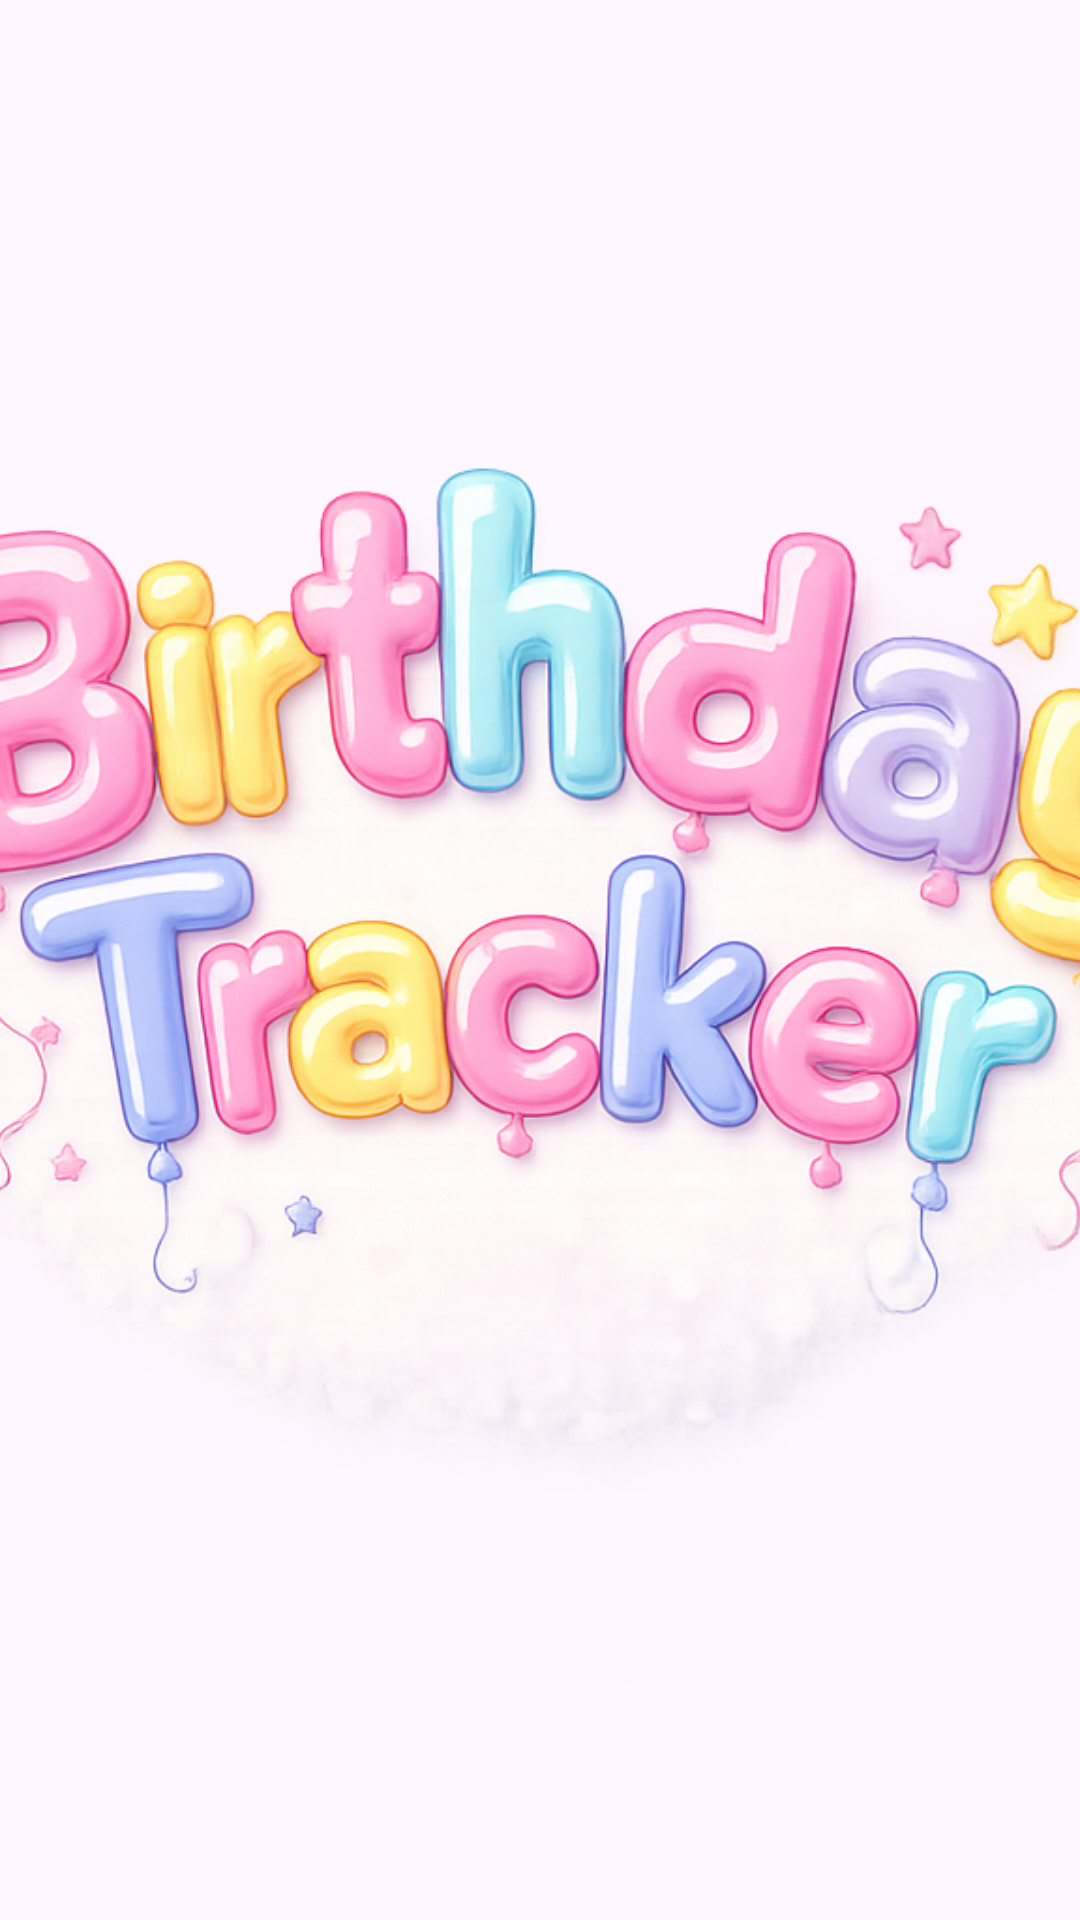

Android layout source for this screen:
<!-- AndroidManifest.xml: application theme Theme.BirthdayTracker -->
<!-- res/layout/activity_splash.xml -->
<?xml version="1.0" encoding="utf-8"?>

<FrameLayout xmlns:android="http://schemas.android.com/apk/res/android"
    android:layout_width="match_parent"
    android:layout_height="match_parent">

    <ImageView
        android:layout_width="match_parent"
        android:layout_height="match_parent"
        android:src="@drawable/splashscreen"
        android:scaleType="centerCrop" />

</FrameLayout>
<!-- resources referenced by this layout -->
<resources>
  <!-- drawable splashscreen: png bitmap (drawable, 730933 bytes) -->
  <style name="Theme.BirthdayTracker" parent="Theme.Material3.DayNight.NoActionBar">
          
      </style>
</resources>
